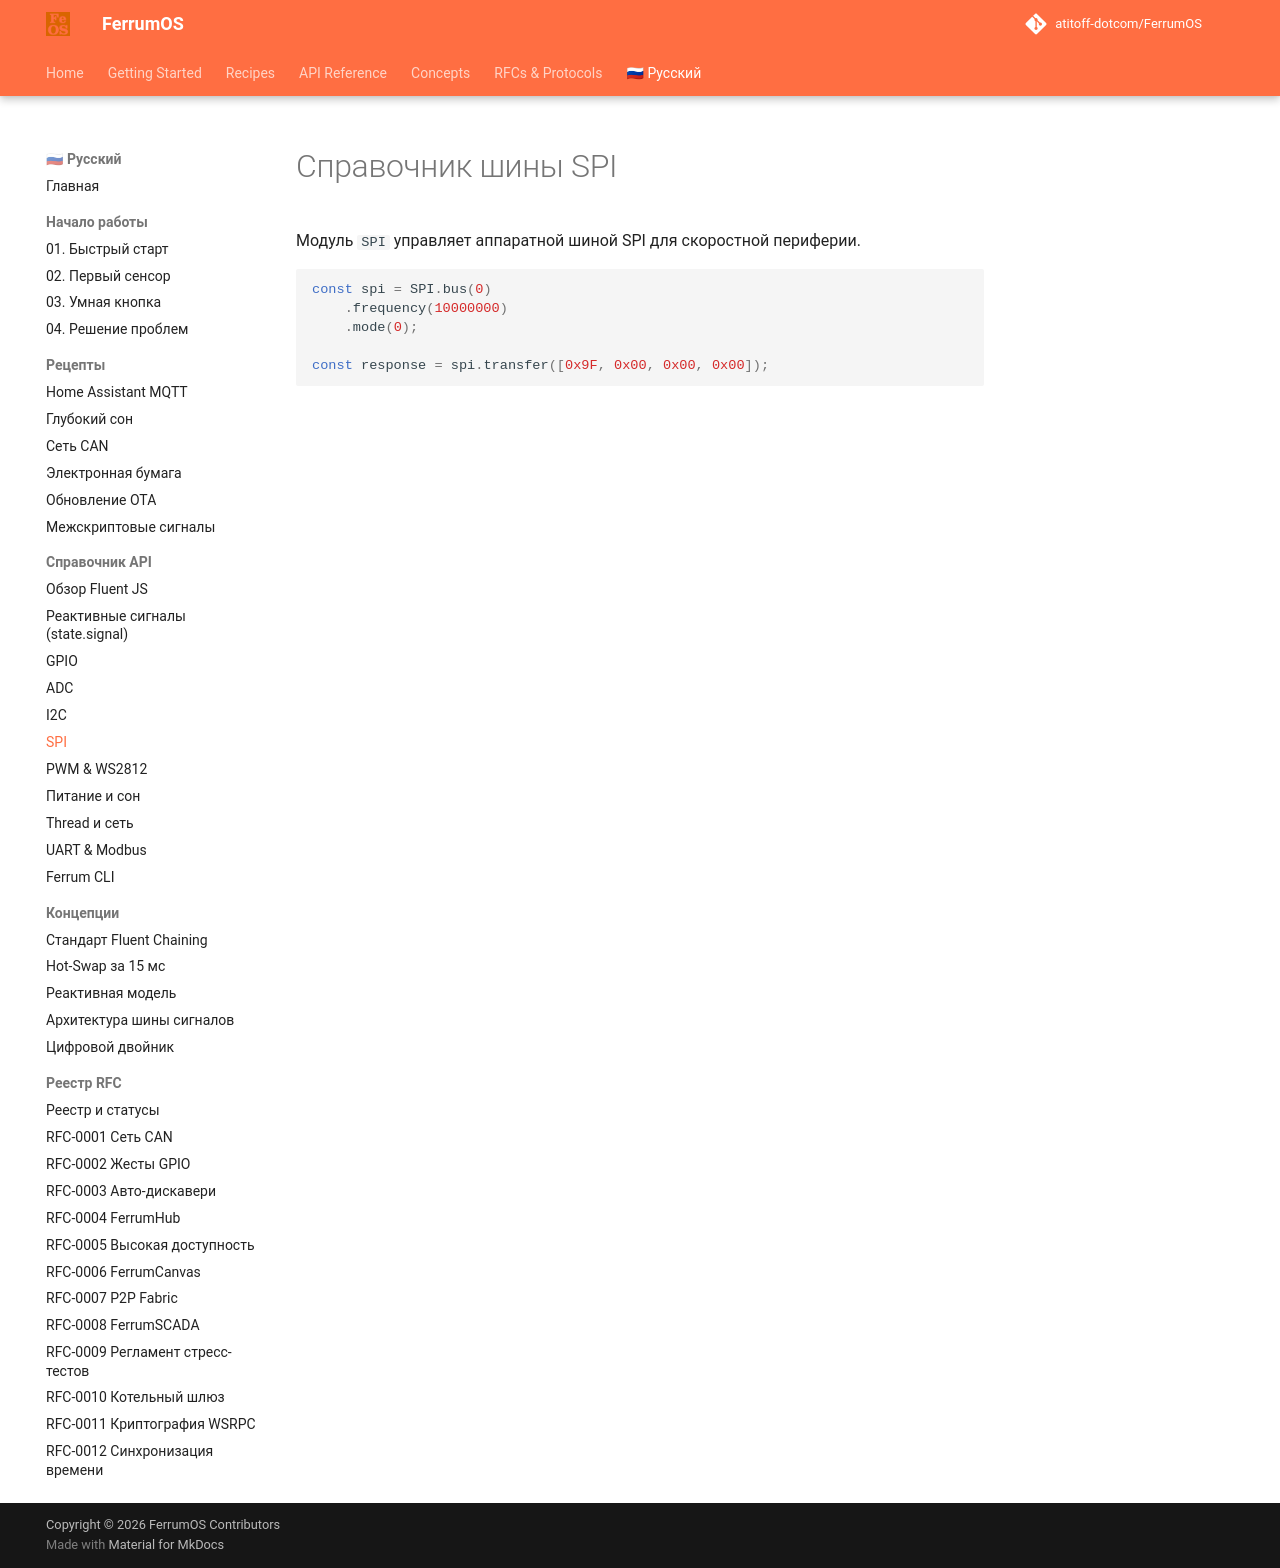

repository: atitoff-dotcom/FerrumOS · page: ru/3_reference/js_api/spi/index.html · generator: mkdocs

# Справочник шины SPI
Модуль `SPI` управляет аппаратной шиной SPI для скоростной периферии.

<!-- snippet: id="spi_bus" category="Шины данных (I2C / SPI)" title="Шина SPI (Транзакция)" icon="fa-network-wired" desc="Полнодуплексный обмен байтами по шине SPI." badges="['SPI Master', '10MHz', 'Full-Duplex']" -->
```javascript
const spi = SPI.bus(0)
    .frequency(10000000)
    .mode(0);

const response = spi.transfer([0x9F, 0x00, 0x00, 0x00]);
```
